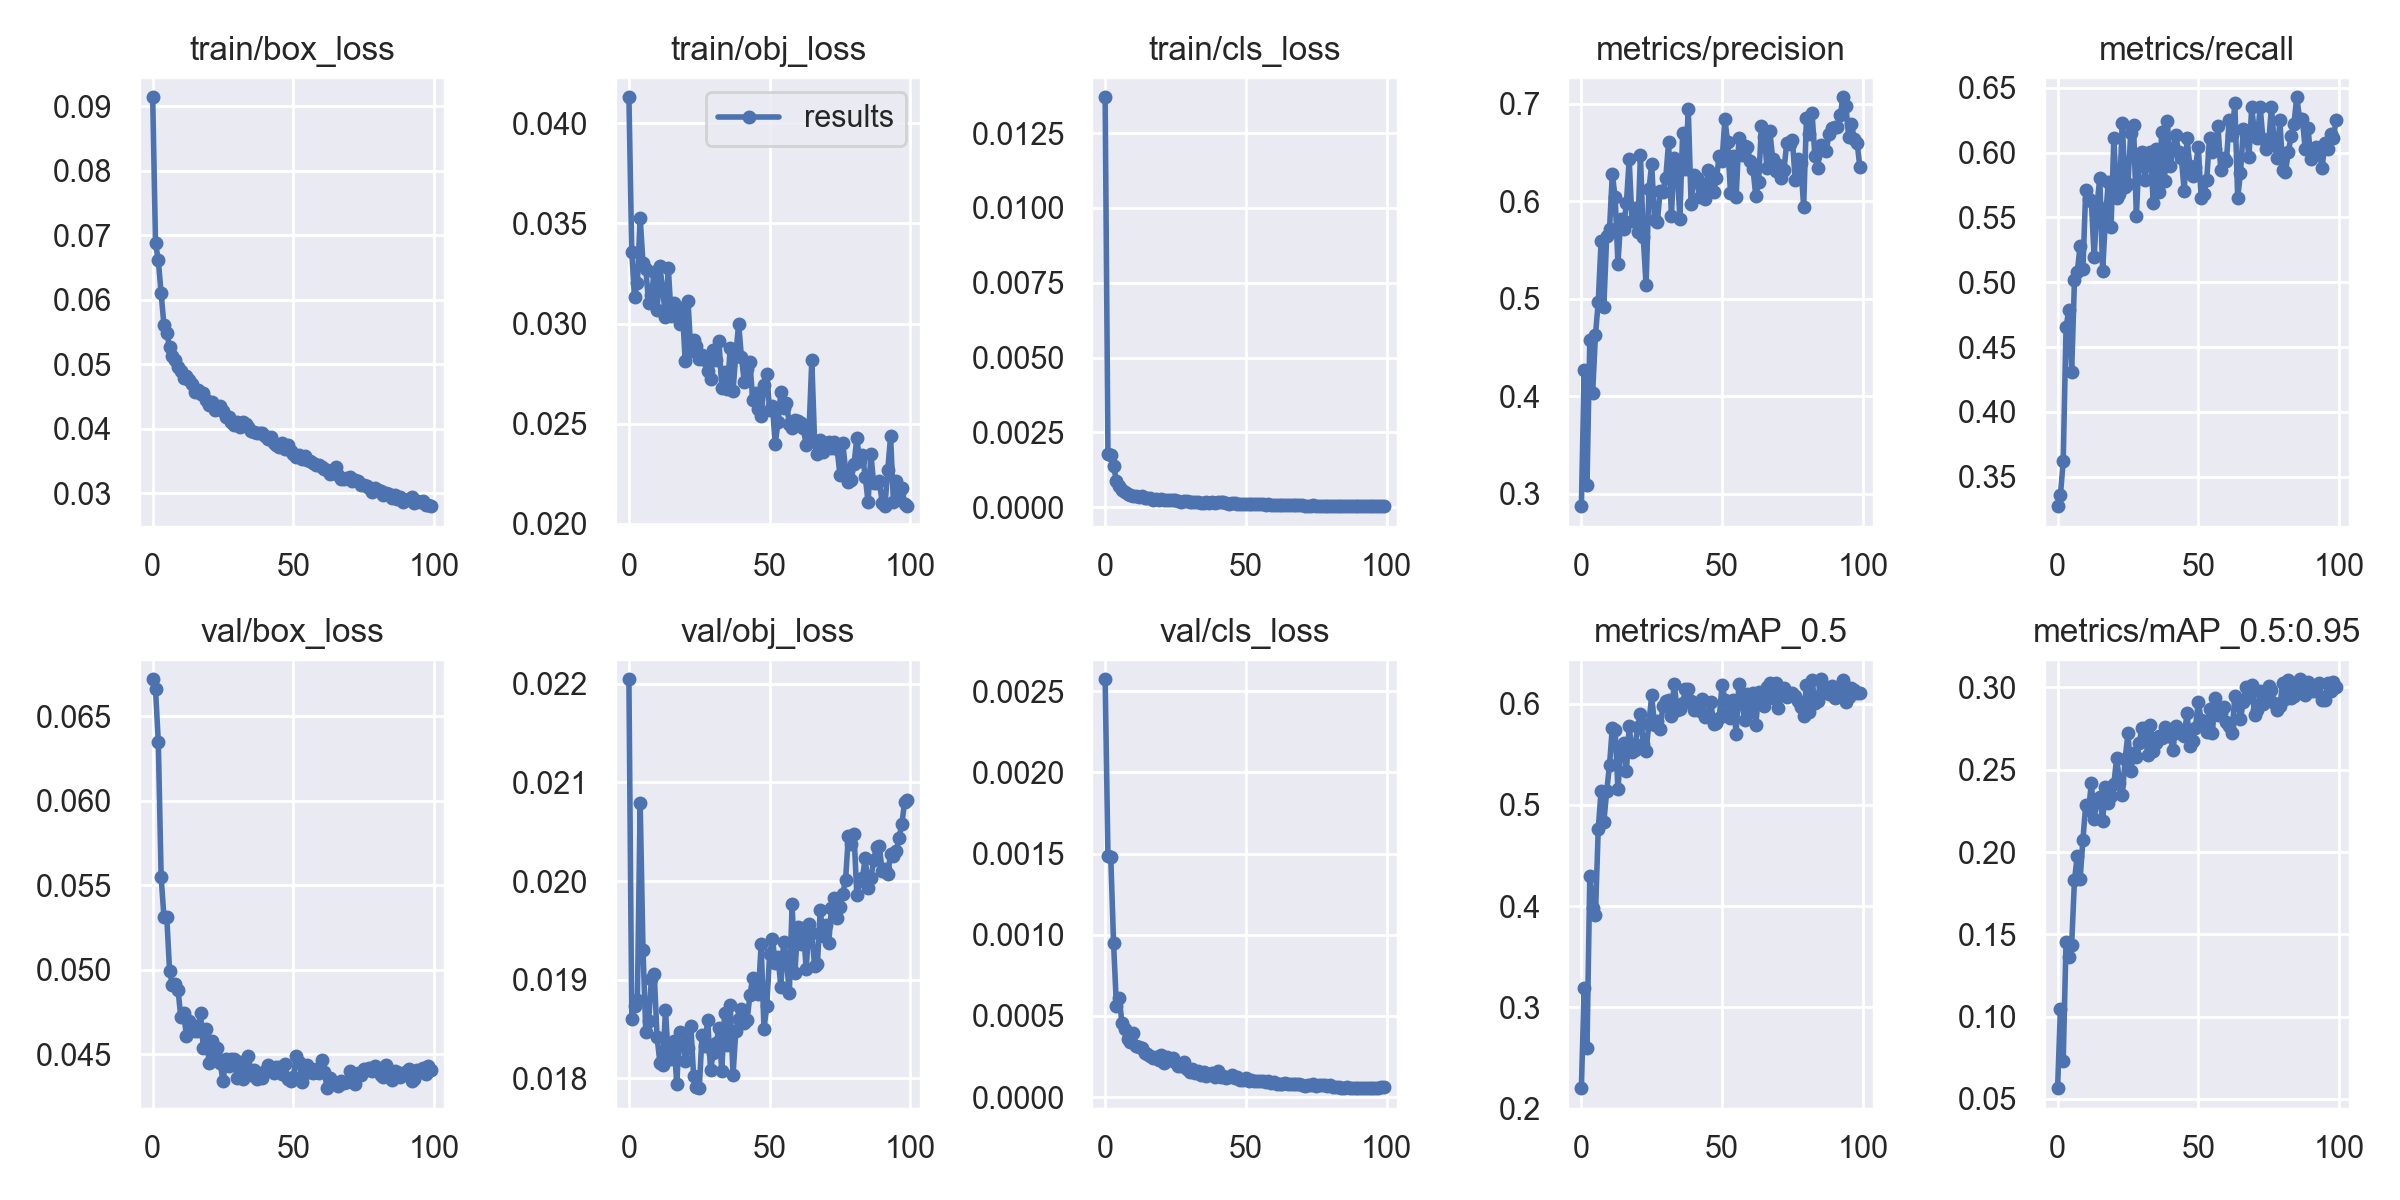

Data behind this chart, as committed beside it:
epoch, train/box_loss, train/obj_loss, train/cls_loss, metrics/precision, metrics/recall, metrics/mAP_0.5, metrics/mAP_0.5:0.95, val/box_loss, val/obj_loss, val/cls_loss, x/lr0, x/lr1, x/lr2
0, 0.09142, 0.0413, 0.0137, 0.2872, 0.3273, 0.2201, 0.0565, 0.0672, 0.02204, 0.002574, 0.003324, 0.003324, 0.07008
1, 0.06877, 0.03359, 0.001782, 0.4267, 0.3356, 0.3191, 0.1044, 0.06661, 0.0186, 0.001487, 0.006656, 0.006656, 0.04008
2, 0.06612, 0.03131, 0.001756, 0.3093, 0.3621, 0.2596, 0.07316, 0.06346, 0.01873, 0.001478, 0.009982, 0.009982, 0.01007
3, 0.06101, 0.03202, 0.001368, 0.4579, 0.4652, 0.4299, 0.1453, 0.05551, 0.0188, 0.0009471, 0.00998, 0.00998, 0.00998
4, 0.05605, 0.03527, 0.000887, 0.4031, 0.4789, 0.3982, 0.1362, 0.05312, 0.02079, 0.0005631, 0.00998, 0.00998, 0.00998
5, 0.05484, 0.03303, 0.0006949, 0.4623, 0.4308, 0.391, 0.1437, 0.05315, 0.0193, 0.0006102, 0.009964, 0.009964, 0.009964
6, 0.05263, 0.03273, 0.0005729, 0.4968, 0.5019, 0.4767, 0.183, 0.04994, 0.01847, 0.0004538, 0.009945, 0.009945, 0.009945
7, 0.05126, 0.03101, 0.000504, 0.5587, 0.5081, 0.5135, 0.1978, 0.04911, 0.01858, 0.0004203, 0.00992, 0.00992, 0.00992
8, 0.05069, 0.03144, 0.0004347, 0.492, 0.528, 0.4836, 0.1834, 0.04915, 0.01901, 0.0003567, 0.009892, 0.009892, 0.009892
9, 0.04962, 0.03257, 0.0004199, 0.5638, 0.5103, 0.5134, 0.2074, 0.04883, 0.01906, 0.0003418, 0.009859, 0.009859, 0.009859
10, 0.04888, 0.03065, 0.0003629, 0.571, 0.5712, 0.5395, 0.2288, 0.0472, 0.01842, 0.000394, 0.009821, 0.009821, 0.009821
11, 0.04782, 0.03286, 0.0003817, 0.6277, 0.5643, 0.5765, 0.2255, 0.04745, 0.01816, 0.0003133, 0.00978, 0.00978, 0.00978
12, 0.04823, 0.0317, 0.0003502, 0.6039, 0.5623, 0.5739, 0.2417, 0.04609, 0.01814, 0.0003092, 0.009734, 0.009734, 0.009734
13, 0.04757, 0.03034, 0.0003764, 0.5359, 0.5191, 0.5153, 0.22, 0.047, 0.01869, 0.0003028, 0.009684, 0.009684, 0.009684
14, 0.04695, 0.03278, 0.0003113, 0.5816, 0.5592, 0.5544, 0.2324, 0.04673, 0.0182, 0.0002745, 0.00963, 0.00963, 0.00963
15, 0.04561, 0.0304, 0.0002954, 0.5718, 0.5806, 0.561, 0.2334, 0.04641, 0.0182, 0.0002634, 0.009572, 0.009572, 0.009572
16, 0.04603, 0.03103, 0.0002997, 0.598, 0.5083, 0.5337, 0.2188, 0.04637, 0.01838, 0.0002524, 0.00951, 0.00951, 0.00951
17, 0.04533, 0.03074, 0.0002537, 0.6429, 0.5486, 0.5776, 0.2397, 0.04744, 0.01794, 0.0002411, 0.009443, 0.009443, 0.009443
18, 0.04546, 0.03, 0.000265, 0.5797, 0.577, 0.5521, 0.2298, 0.0454, 0.01847, 0.0002473, 0.009373, 0.009373, 0.009373
19, 0.04447, 0.03076, 0.0002525, 0.5933, 0.5427, 0.5545, 0.2342, 0.04648, 0.01841, 0.0002294, 0.0093, 0.0093, 0.0093
20, 0.04368, 0.02811, 0.00026, 0.5687, 0.6114, 0.5772, 0.2414, 0.04451, 0.01817, 0.000259, 0.009222, 0.009222, 0.009222
21, 0.04418, 0.03115, 0.0002556, 0.6471, 0.5653, 0.5894, 0.2573, 0.04578, 0.01831, 0.0002129, 0.009141, 0.009141, 0.009141
22, 0.04296, 0.0286, 0.0002434, 0.5628, 0.5682, 0.5602, 0.242, 0.04503, 0.01853, 0.0002453, 0.009056, 0.009056, 0.009056
23, 0.04297, 0.02918, 0.0002488, 0.5137, 0.6229, 0.5534, 0.2346, 0.04539, 0.01802, 0.0002281, 0.008967, 0.008967, 0.008967
24, 0.04357, 0.02887, 0.000248, 0.6122, 0.5731, 0.5803, 0.2563, 0.04448, 0.01791, 0.0002401, 0.008875, 0.008875, 0.008875
25, 0.04268, 0.02822, 0.0002411, 0.6379, 0.576, 0.6083, 0.2722, 0.04341, 0.0179, 0.0002168, 0.00878, 0.00878, 0.00878
26, 0.04187, 0.02844, 0.0002079, 0.5804, 0.6153, 0.5786, 0.2491, 0.04476, 0.01844, 0.0001927, 0.008682, 0.008682, 0.008682
27, 0.04179, 0.0282, 0.0001896, 0.5785, 0.6212, 0.583, 0.2602, 0.04433, 0.01833, 0.0001897, 0.00858, 0.00858, 0.00858
28, 0.04095, 0.02763, 0.0002087, 0.6108, 0.5513, 0.5753, 0.2578, 0.04475, 0.0186, 0.0002162, 0.008476, 0.008476, 0.008476
29, 0.04053, 0.02722, 0.0001929, 0.6096, 0.5986, 0.5976, 0.2662, 0.04473, 0.01809, 0.000174, 0.008368, 0.008368, 0.008368
30, 0.04107, 0.02867, 0.0001827, 0.6241, 0.6006, 0.6032, 0.2756, 0.04362, 0.01826, 0.0001553, 0.008258, 0.008258, 0.008258
31, 0.04029, 0.0282, 0.000178, 0.6606, 0.5788, 0.6038, 0.2752, 0.04456, 0.01835, 0.000174, 0.008145, 0.008145, 0.008145
32, 0.04104, 0.02912, 0.0001868, 0.5846, 0.5957, 0.5878, 0.2591, 0.04355, 0.01851, 0.0001509, 0.008029, 0.008029, 0.008029
33, 0.04068, 0.02679, 0.0001678, 0.6444, 0.6006, 0.6199, 0.2774, 0.04426, 0.01808, 0.0001616, 0.007911, 0.007911, 0.007911
34, 0.04025, 0.02757, 0.000152, 0.6397, 0.561, 0.5941, 0.2612, 0.04491, 0.01866, 0.0001381, 0.007791, 0.007791, 0.007791
35, 0.0397, 0.02671, 0.0001543, 0.5813, 0.6026, 0.5945, 0.2661, 0.04378, 0.01834, 0.0001567, 0.007668, 0.007668, 0.007668
36, 0.03941, 0.02878, 0.000164, 0.6703, 0.5692, 0.6003, 0.2707, 0.04406, 0.01875, 0.0001317, 0.007543, 0.007543, 0.007543
37, 0.03936, 0.02665, 0.0001514, 0.6329, 0.6158, 0.6141, 0.2692, 0.04354, 0.01803, 0.0001439, 0.007416, 0.007416, 0.007416
38, 0.03939, 0.02845, 0.0001643, 0.6941, 0.578, 0.6145, 0.276, 0.04369, 0.01848, 0.0001463, 0.007287, 0.007287, 0.007287
39, 0.0393, 0.02998, 0.000144, 0.5973, 0.6241, 0.6026, 0.2702, 0.04362, 0.0186, 0.0001218, 0.007157, 0.007157, 0.007157
40, 0.03878, 0.02831, 0.000177, 0.6273, 0.5898, 0.5937, 0.2704, 0.04403, 0.0187, 0.0001585, 0.007024, 0.007024, 0.007024
41, 0.03833, 0.0271, 0.0001624, 0.6233, 0.6025, 0.5952, 0.2617, 0.04436, 0.01856, 0.0001227, 0.006891, 0.006891, 0.006891
42, 0.03873, 0.02775, 0.0001599, 0.6038, 0.6132, 0.5924, 0.2767, 0.04405, 0.01859, 0.0001295, 0.006756, 0.006756, 0.006756
43, 0.03779, 0.02806, 0.0001262, 0.6175, 0.6006, 0.6045, 0.2724, 0.0439, 0.01884, 0.0001159, 0.006619, 0.006619, 0.006619
44, 0.0375, 0.0262, 0.0001128, 0.6027, 0.5957, 0.5865, 0.2723, 0.04424, 0.01902, 0.0001219, 0.006482, 0.006482, 0.006482
45, 0.03713, 0.02655, 0.0001288, 0.6318, 0.5702, 0.5886, 0.2702, 0.04425, 0.0189, 0.0001353, 0.006343, 0.006343, 0.006343
46, 0.03772, 0.02573, 0.0001431, 0.6204, 0.6114, 0.602, 0.2844, 0.04385, 0.01886, 0.0001201, 0.006204, 0.006204, 0.006204
47, 0.03691, 0.02538, 0.0001123, 0.6094, 0.5898, 0.5797, 0.2646, 0.04443, 0.01936, 0.0001243, 0.006064, 0.006064, 0.006064
48, 0.03751, 0.02691, 0.0001092, 0.6234, 0.5816, 0.5814, 0.2677, 0.04357, 0.0185, 0.0001078, 0.005923, 0.005923, 0.005923
49, 0.03653, 0.02747, 0.0001025, 0.6465, 0.5888, 0.5856, 0.2756, 0.04341, 0.01874, 0.000104, 0.005783, 0.005783, 0.005783
50, 0.03607, 0.02571, 9.9691e-05, 0.6416, 0.6045, 0.6187, 0.2914, 0.04367, 0.01926, 0.0001175, 0.005641, 0.005641, 0.005641
51, 0.0356, 0.02587, 0.0001155, 0.684, 0.5653, 0.604, 0.2804, 0.04493, 0.01942, 0.0001016, 0.0055, 0.0055, 0.0055
52, 0.03586, 0.02401, 9.1805e-05, 0.6602, 0.5682, 0.5931, 0.2789, 0.04455, 0.01917, 0.0001035, 0.005359, 0.005359, 0.005359
53, 0.03532, 0.02507, 0.0001025, 0.6086, 0.579, 0.5856, 0.2729, 0.04339, 0.01923, 0.0001019, 0.005217, 0.005217, 0.005217
54, 0.03575, 0.02656, 0.0001011, 0.6459, 0.6114, 0.6041, 0.2867, 0.0439, 0.01893, 0.0001021, 0.005077, 0.005077, 0.005077
55, 0.03512, 0.02577, 9.32e-05, 0.6039, 0.6006, 0.5699, 0.2725, 0.04438, 0.01938, 0.000101, 0.004936, 0.004936, 0.004936
56, 0.03493, 0.02603, 9.1996e-05, 0.6651, 0.6026, 0.6194, 0.2938, 0.04394, 0.0192, 9.9229e-05, 0.004796, 0.004796, 0.004796
57, 0.03473, 0.02499, 8.5457e-05, 0.6478, 0.6202, 0.6021, 0.2835, 0.04392, 0.01886, 9.2674e-05, 0.004657, 0.004657, 0.004657
58, 0.03433, 0.02478, 9.4798e-05, 0.6569, 0.5868, 0.584, 0.2844, 0.04415, 0.01976, 0.0001004, 0.004518, 0.004518, 0.004518
59, 0.03434, 0.02519, 8.1369e-05, 0.6555, 0.5956, 0.6095, 0.2878, 0.04388, 0.01907, 8.898e-05, 0.004381, 0.004381, 0.004381
... 40 more rows
